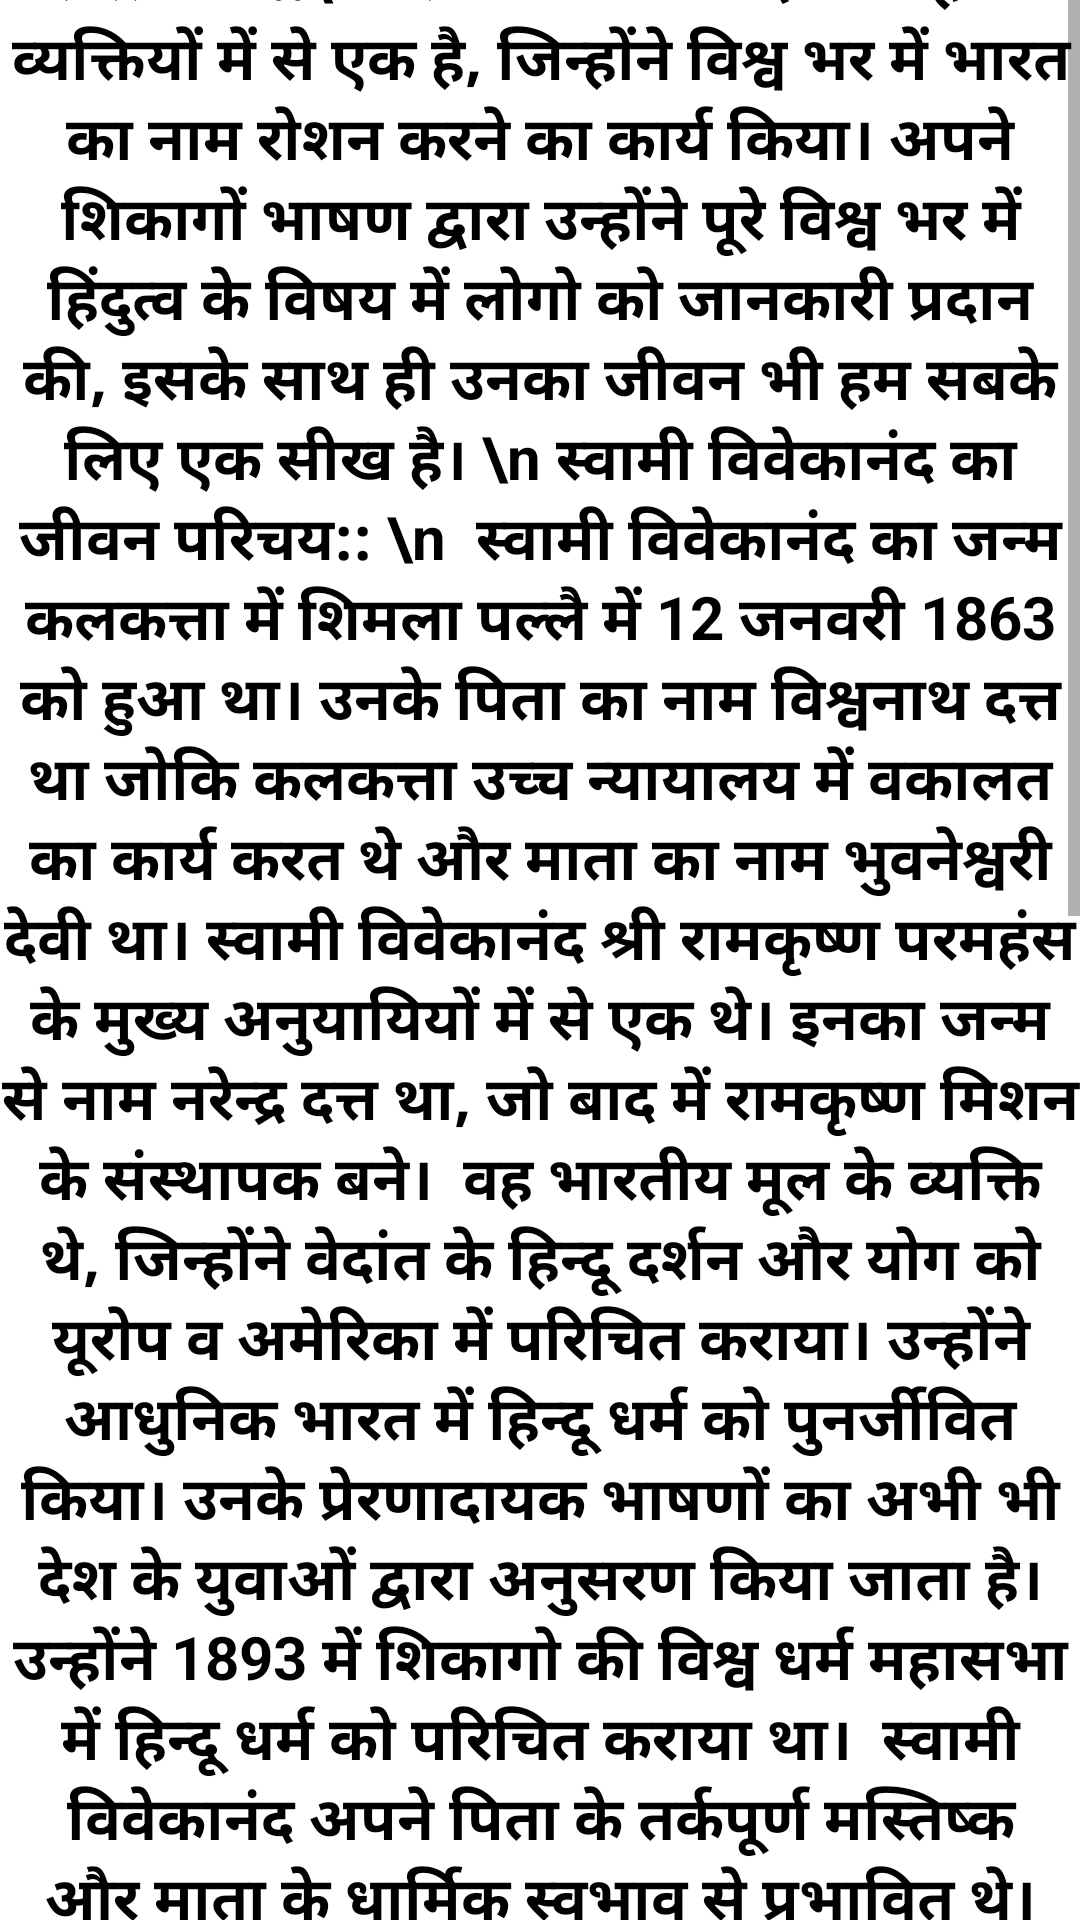

Reconstruct the res/layout file that produces this screen, plus the resources it refers to.
<!-- AndroidManifest.xml: application theme Theme.EassyApp -->
<!-- res/layout/activity_main2.xml -->
<?xml version="1.0" encoding="utf-8"?>
<LinearLayout xmlns:android="http://schemas.android.com/apk/res/android"
    xmlns:app="http://schemas.android.com/apk/res-auto"
    xmlns:tools="http://schemas.android.com/tools"
    android:layout_width="match_parent"
    android:layout_height="match_parent"
    android:orientation="vertical"
    tools:context=".MainActivity2">


    <ScrollView
        android:layout_width="wrap_content"
        android:layout_height="wrap_content">



    <TextView
        android:id="@+id/textView"
        android:layout_width="wrap_content"
        android:layout_height="wrap_content"
        android:layout_gravity="center"
        android:gravity="center"
        android:layout_marginTop="340dp"
        android:textSize="20dp"
        android:textStyle="bold"
        android:textColor="@color/black"

        android:text="प्रस्तावना::\n


स्वामी विवेकानंद उन महान व्यक्तियों में से एक है, जिन्होंने विश्व भर में भारत का नाम रोशन करने का कार्य किया। अपने शिकागों भाषण द्वारा उन्होंने पूरे विश्व भर में हिंदुत्व के विषय में लोगो को जानकारी प्रदान की, इसके साथ ही उनका जीवन भी हम सबके लिए एक सीख है।
\n
स्वामी विवेकानंद का जीवन परिचय:: \n

स्वामी विवेकानंद का जन्म कलकत्ता में शिमला पल्लै में 12 जनवरी 1863 को हुआ था। उनके पिता का नाम विश्वनाथ दत्त था जोकि कलकत्ता उच्च न्यायालय में वकालत का कार्य करत थे और माता का नाम भुवनेश्वरी देवी था। स्वामी विवेकानंद श्री रामकृष्ण परमहंस के मुख्य अनुयायियों में से एक थे। इनका जन्म से नाम नरेन्द्र दत्त था, जो बाद में रामकृष्ण मिशन के संस्थापक बने।

वह भारतीय मूल के व्यक्ति थे, जिन्होंने वेदांत के हिन्दू दर्शन और योग को यूरोप व अमेरिका में परिचित कराया। उन्होंने आधुनिक भारत में हिन्दू धर्म को पुनर्जीवित किया। उनके प्रेरणादायक भाषणों का अभी भी देश के युवाओं द्वारा अनुसरण किया जाता है। उन्होंने 1893 में शिकागो की विश्व धर्म महासभा में हिन्दू धर्म को परिचित कराया था।

स्वामी विवेकानंद अपने पिता के तर्कपूर्ण मस्तिष्क और माता के धार्मिक स्वभाव से प्रभावित थे। उन्होंने अपनी माता से आत्मनियंत्रण सीखा और बाद में ध्यान में विशेषज्ञ बन गए। उनका आत्म नियंत्रण वास्तव में आश्चर्यजनक था, जिसका प्रयोग करके वह आसानी से समाधी की स्थिति में प्रवेश कर सकते थे। उन्होंने युवा अवस्था में ही उल्लेखनीय नेतृत्व की गुणवत्ता का विकास किया।

वह युवा अवस्था में ब्रह्मसमाज से परिचित होने के बाद श्री रामकृष्ण के सम्पर्क में आए। वह अपने साधु-भाईयों के साथ बोरानगर मठ में रहने लगे। अपने बाद के जीवन में, उन्होंने भारत भ्रमण का निर्णय लिया और जगह-जगह घूमना शुरु कर दिया और त्रिरुवंतपुरम् पहुँच गए, जहाँ उन्होंने शिकागो धर्म सम्मेलन में भाग लेने का निर्णय किया।

कई स्थानों पर अपने प्रभावी भाषणों और व्याख्यानों को देने के बाद वह पूरे विश्व में लोकप्रिय हो गए। उनकी मृत्यु 4 जुलाई 1902 को हुई थी ऐसा माना जाता है कि, वह ध्यान करने के लिए अपने कक्ष में गए और किसी को भी व्यवधान न उत्पन्न करने के लिए कहा और ध्यान के दौरान ही उनकी मृत्यु हो गई।

\nनिष्कर्ष::\n

स्वामी विवेकानंद ने अपने भाषणों द्वारा पूरे विश्व भर में भारत तथा हिंदु धर्म का नाम रोशन किया। वह एक ऐसे व्यक्ति थे, जिनके जीवन से हम सदैव कुछ ना कुछ सीख ही सकते हैं। यहीं कारण है कि आज भी युवाओं में इतने लोकप्रिय बने हुए हैं।


" />




    </ScrollView>
</LinearLayout>
<!-- resources referenced by this layout -->
<resources>
  <style name="Theme.EassyApp" parent="Theme.MaterialComponents.DayNight.DarkActionBar">
          
          <item name="colorPrimary">@color/purple_500</item>
          <item name="colorPrimaryVariant">@color/purple_700</item>
          <item name="colorOnPrimary">@color/white</item>
          
          <item name="colorSecondary">@color/teal_200</item>
          <item name="colorSecondaryVariant">@color/teal_700</item>
          <item name="colorOnSecondary">@color/black</item>
          
          <item name="android:statusBarColor" tools:targetApi="21">?attr/colorPrimaryVariant</item>
          
      </style>
  <!-- not gathered from this repository: default colours our renderer supplied (Android Studio template values) -->
  <color name="purple_500">#FF6200EE</color>
  <color name="purple_700">#FF3700B3</color>
  <color name="teal_200">#FF03DAC5</color>
  <color name="teal_700">#FF018786</color>
  <color name="black">#FF000000</color>
  <color name="white">#FFFFFFFF</color>
</resources>
